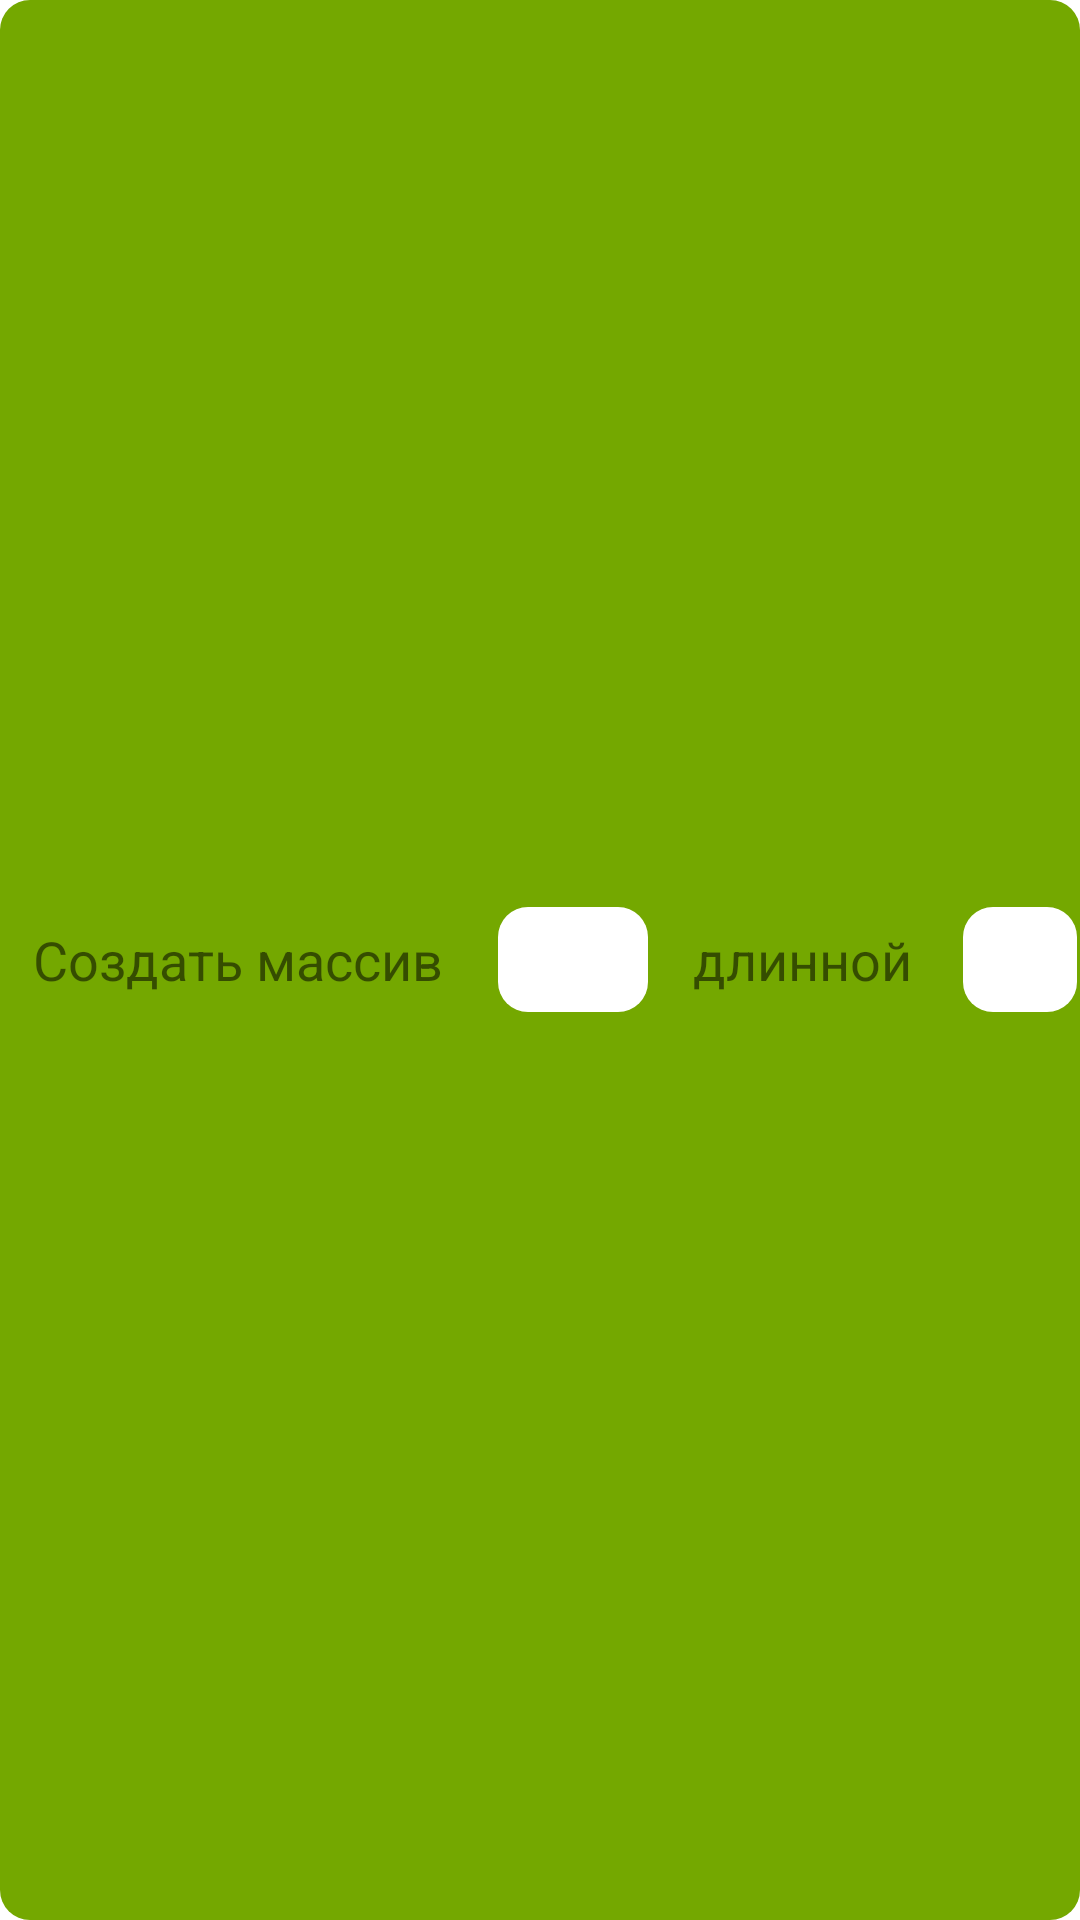

Layout XML and referenced resources for this Android screen:
<!-- AndroidManifest.xml: application theme Theme.MyApplication -->
<!-- res/layout/block_array.xml -->
<?xml version="1.0" encoding="utf-8"?>
<RelativeLayout xmlns:android="http://schemas.android.com/apk/res/android"
    android:id="@+id/block_array"
    android:layout_width="fill_parent"
    android:layout_height="65dp"
    android:background="@drawable/layout_bg"
    android:orientation="horizontal"
    android:padding="1dip">

    <TextView
        android:id="@+id/title"
        android:layout_width="wrap_content"
        android:layout_height="wrap_content"
        android:layout_centerVertical="true"
        android:paddingLeft="10dp"
        android:text="Создать массив"
        android:textSize="18dp"
        android:typeface="sans" />

    <EditText
        android:id="@+id/editText1"
        android:layout_width="50dp"
        android:layout_height="35dp"
        android:layout_centerVertical="true"
        android:layout_marginLeft="165dp"
        android:background="@drawable/layout_bg_white"
        android:ems="10"
        android:inputType="textPersonName"
        android:textAlignment="center"
        android:textColor="@color/black" />

    <TextView
        android:id="@+id/title2"
        android:layout_width="wrap_content"
        android:layout_height="wrap_content"
        android:layout_centerVertical="true"
        android:paddingLeft="230dp"
        android:text="длинной"
        android:textSize="18dp"
        android:typeface="sans" />

    <EditText
        android:id="@+id/editText2"
        android:layout_width="50dp"
        android:layout_height="35dp"
        android:layout_centerVertical="true"
        android:layout_marginLeft="320dp"
        android:background="@drawable/layout_bg_white"
        android:ems="10"
        android:inputType="textPersonName"
        android:textAlignment="center"
        android:textColor="@color/black" />


</RelativeLayout>
<!-- resources referenced by this layout -->
<resources>
  <color name="black">#FF000000</color>
  <!-- drawable layout_bg (drawable) -->
  <?xml version="1.0" encoding="UTF-8"?>
  <shape xmlns:android="http://schemas.android.com/apk/res/android">
      <solid android:color="#74a800"/>
      <corners android:radius="10dp"/>
      <padding android:left="0dp" android:top="0dp" android:right="0dp" android:bottom="0dp" />
  </shape>
  <!-- drawable layout_bg_white (drawable) -->
  <?xml version="1.0" encoding="UTF-8"?>
  <shape xmlns:android="http://schemas.android.com/apk/res/android">
      <solid android:color="#FFFFFF"/>
      
      <corners android:radius="10dp"/>
      <padding android:left="0dp" android:top="0dp" android:right="0dp" android:bottom="0dp" />
  </shape>
  <style name="Theme.MyApplication" parent="Theme.MaterialComponents.DayNight.DarkActionBar">
          
          <item name="colorPrimary">#8442BE</item>
          <item name="colorPrimaryVariant">#8442BE</item>
          <item name="colorOnPrimary">@color/white</item>
          
          <item name="colorSecondary">@color/purple_pizza</item>
          <item name="colorSecondaryVariant">@color/deep_pink</item>
          <item name="colorOnSecondary">@color/black</item>
          
          <item name="android:statusBarColor" tools:targetApi="l">?attr/colorPrimaryVariant</item>
          
          <item name="android:windowFullscreen">true</item>
      </style>
  <color name="white">#FFFFFFFF</color>
  <color name="purple_pizza">#FF03DAC5</color>
  <color name="deep_pink">#FF018786</color>
</resources>
